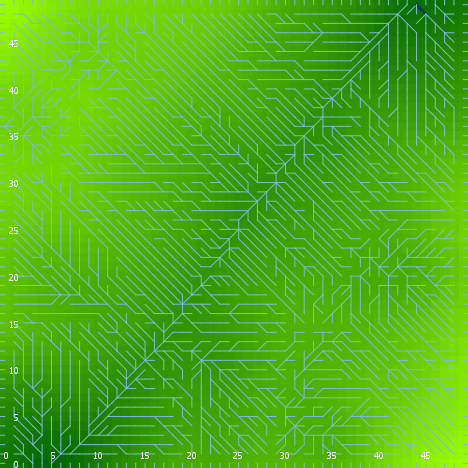

The table this chart was drawn from, first rows:
export-world data (NetLogo 6.0.4)
land_05_withInitialEcologicalCommunity.n…
10/27/2020 18:57:31:594 +0000
RANDOM STATE
0 0 -1727483681 475 -0.8032679507979935 …
GLOBALS
min-pxcor, max-pxcor, min-pycor, max-pycor, perspective, subject, nextIndex, directed-links, ticks, display-mode, ecol_brushfrequencyinflection, ecol_brushfrequencyrate, ecol_grassfrequencyinflection, ecol_grassfrequencyrate, ecol_woodfrequencyinflection, ecol_woodfrequencyrate, elevationdistribution, elev_algorithm-style, elev_featureanglerange, elev_inversioniterations, elev_noise, elev_numdepressions, elev_numprotuberances, elev_numranges
0, 49, 0, 49, 0, nobody, 2600, "UNDIRECTED", -1, "elevation (m)", 4.688, 0.001379, 0.4085, 0.1584, 32.81, 0.0719, [48.57747069270476 27.595079466841824 19…, "C#", 9.245, 0.4437, 2.352, 4, 7, 68
TURTLES
who, color, heading, xcor, ycor, shape, label, label-color, breed, hidden?, size, pen-size, pen-mode, numpoints
0, 135, 104, 14, 16, "default", "", 9.9, {breed flowholders}, true, 1, 1, "up", 
1, 65, 325, 37, 12, "default", "", 9.9, {breed flowholders}, true, 1, 1, "up", 
2, 115, 137, 27, 38, "default", "", 9.9, {breed flowholders}, true, 1, 1, "up", 
3, 115, 206, 29, 6, "default", "", 9.9, {breed flowholders}, true, 1, 1, "up", 
4, 95, 264, 36, 22, "default", "", 9.9, {breed flowholders}, true, 1, 1, "up", 
5, 125, 24, 15, 21, "default", "", 9.9, {breed flowholders}, true, 1, 1, "up", 
6, 45, 315, 25, 43, "default", "", 9.9, {breed flowholders}, true, 1, 1, "up", 
7, 15, 55, 9, 7, "default", "", 9.9, {breed flowholders}, true, 1, 1, "up", 
8, 15, 238, 41, 44, "default", "", 9.9, {breed flowholders}, true, 1, 1, "up", 
9, 35, 356, 6, 44, "default", "", 9.9, {breed flowholders}, true, 1, 1, "up", 
10, 95, 186, 41, 23, "default", "", 9.9, {breed flowholders}, true, 1, 1, "up", 
11, 97, 180, 16, 0, "line half", "", 9.9, {breed flowholders}, false, 1, 1, "up", 
12, 135, 350, 5, 30, "default", "", 9.9, {breed flowholders}, true, 1, 1, "up", 
13, 75, 210, 17, 29, "default", "", 9.9, {breed flowholders}, true, 1, 1, "up", 
14, 97, 0, 48, 49, "line half", "", 9.9, {breed flowholders}, false, 1, 1, "up", 
15, 75, 72, 12, 39, "default", "", 9.9, {breed flowholders}, true, 1, 1, "up", 
16, 125, 216, 33, 37, "default", "", 9.9, {breed flowholders}, true, 1, 1, "up", 
17, 75, 156, 35, 21, "default", "", 9.9, {breed flowholders}, true, 1, 1, "up", 
18, 45, 135, 13, 27, "default", "", 9.9, {breed flowholders}, true, 1, 1, "up", 
19, 15, 63, 39, 3, "default", "", 9.9, {breed flowholders}, true, 1, 1, "up", 
20, 65, 42, 41, 41, "default", "", 9.9, {breed flowholders}, true, 1, 1, "up", 
21, 25, 34, 32, 43, "default", "", 9.9, {breed flowholders}, true, 1, 1, "up", 
22, 25, 265, 48, 12, "default", "", 9.9, {breed flowholders}, true, 1, 1, "up", 
23, 135, 4, 22, 28, "default", "", 9.9, {breed flowholders}, true, 1, 1, "up", 
24, 65, 242, 36, 10, "default", "", 9.9, {breed flowholders}, true, 1, 1, "up", 
25, 75, 98, 6, 13, "default", "", 9.9, {breed flowholders}, true, 1, 1, "up", 
26, 125, 177, 38, 22, "default", "", 9.9, {breed flowholders}, true, 1, 1, "up", 
27, 55, 55, 18, 38, "default", "", 9.9, {breed flowholders}, true, 1, 1, "up", 
28, 95, 53, 13, 9, "default", "", 9.9, {breed flowholders}, true, 1, 1, "up", 
29, 125, 160, 35, 27, "default", "", 9.9, {breed flowholders}, true, 1, 1, "up", 
30, 85, 185, 18, 46, "default", "", 9.9, {breed flowholders}, true, 1, 1, "up", 
31, 75, 228, 26, 42, "default", "", 9.9, {breed flowholders}, true, 1, 1, "up", 
32, 65, 109, 26, 18, "default", "", 9.9, {breed flowholders}, true, 1, 1, "up", 
33, 5, 64, 6, 5, "default", "", 9.9, {breed flowholders}, true, 1, 1, "up", 
34, 55, 278, 16, 7, "default", "", 9.9, {breed flowholders}, true, 1, 1, "up", 
35, 45, 41, 18, 28, "default", "", 9.9, {breed flowholders}, true, 1, 1, "up", 
36, 125, 247, 18, 47, "default", "", 9.9, {breed flowholders}, true, 1, 1, "up", 
37, 45, 110, 48, 34, "default", "", 9.9, {breed flowholders}, true, 1, 1, "up", 
38, 75, 42, 37, 42, "default", "", 9.9, {breed flowholders}, true, 1, 1, "up", 
39, 95, 223, 13, 8, "default", "", 9.9, {breed flowholders}, true, 1, 1, "up", 
40, 105, 38, 16, 6, "default", "", 9.9, {breed flowholders}, true, 1, 1, "up", 
41, 65, 329, 45, 28, "default", "", 9.9, {breed flowholders}, true, 1, 1, "up", 
42, 85, 41, 22, 21, "default", "", 9.9, {breed flowholders}, true, 1, 1, "up", 
43, 75, 221, 37, 47, "default", "", 9.9, {breed flowholders}, true, 1, 1, "up", 
44, 97, 270, 0, 4, "line half", "", 9.9, {breed flowholders}, false, 1, 1, "up", 
45, 95, 186, 30, 11, "default", "", 9.9, {breed flowholders}, true, 1, 1, "up", 
46, 45, 253, 4, 5, "default", "", 9.9, {breed flowholders}, true, 1, 1, "up", 
47, 35, 222, 7, 38, "default", "", 9.9, {breed flowholders}, true, 1, 1, "up", 
48, 25, 46, 46, 23, "default", "", 9.9, {breed flowholders}, true, 1, 1, "up", 
49, 15, 256, 48, 8, "default", "", 9.9, {breed flowholders}, true, 1, 1, "up", 
50, 115, 312, 47, 48, "default", "", 9.9, {breed flowholders}, true, 1, 1, "up", 
... 10,619 more rows
